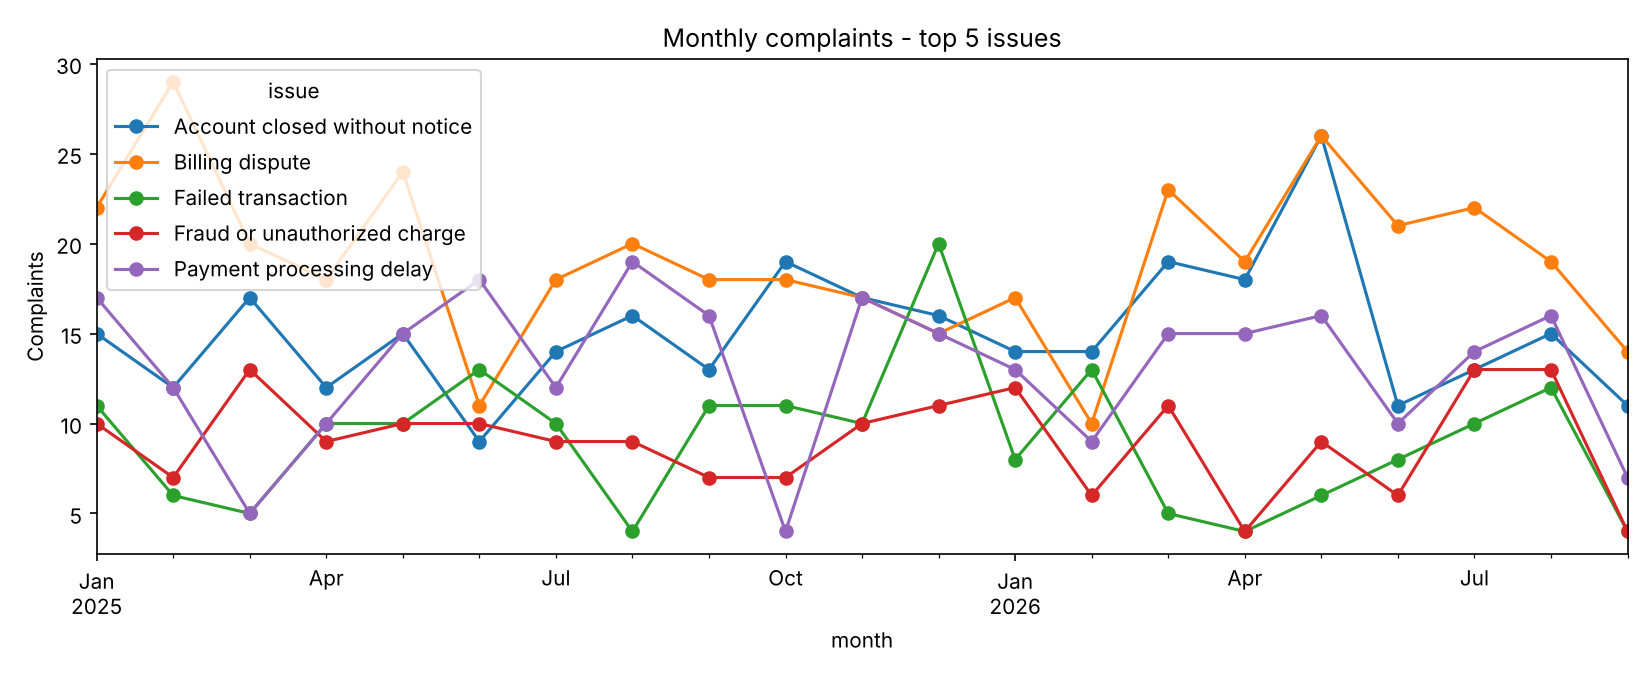

The table this chart was drawn from, first rows:
month, Account closed without notice, Billing dispute, Failed transaction, Fraud or unauthorized charge, Payment processing delay
2025-01-01, 15, 22, 11, 10, 17
2025-02-01, 12, 29, 6, 7, 12
2025-03-01, 17, 20, 5, 13, 5
2025-04-01, 12, 18, 10, 9, 10
2025-05-01, 15, 24, 10, 10, 15
2025-06-01, 9, 11, 13, 10, 18
2025-07-01, 14, 18, 10, 9, 12
2025-08-01, 16, 20, 4, 9, 19
2025-09-01, 13, 18, 11, 7, 16
2025-10-01, 19, 18, 11, 7, 4
2025-11-01, 17, 17, 10, 10, 17
2025-12-01, 16, 15, 20, 11, 15
2026-01-01, 14, 17, 8, 12, 13
2026-02-01, 14, 10, 13, 6, 9
2026-03-01, 19, 23, 5, 11, 15
2026-04-01, 18, 19, 4, 4, 15
2026-05-01, 26, 26, 6, 9, 16
2026-06-01, 11, 21, 8, 6, 10
2026-07-01, 13, 22, 10, 13, 14
2026-08-01, 15, 19, 12, 13, 16
2026-09-01, 11, 14, 4, 4, 7
